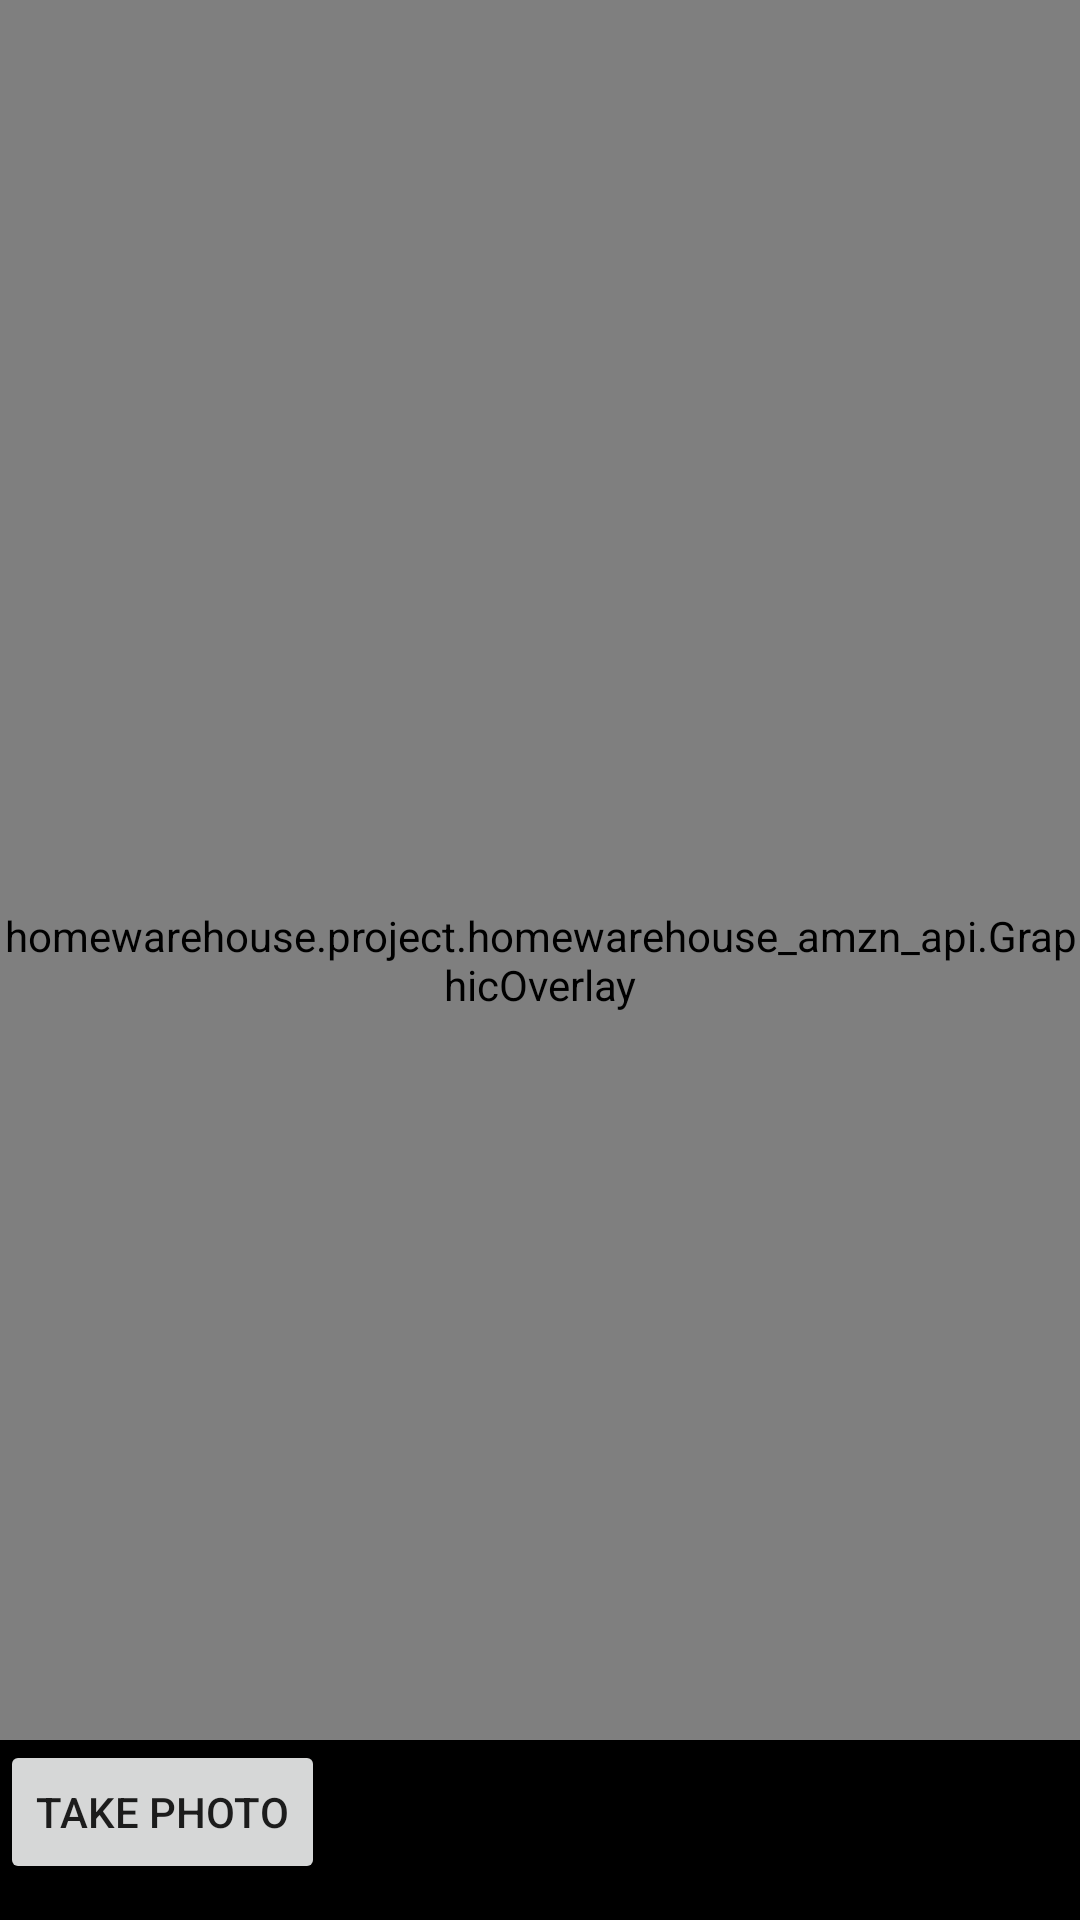

Android layout source for this screen:
<!-- AndroidManifest.xml: application theme MaterialTheme -->
<!-- res/layout/activity_still_image.xml -->
<?xml version="1.0" encoding="utf-8"?>
<RelativeLayout
    xmlns:android="http://schemas.android.com/apk/res/android"
    android:id="@+id/fireTopLayout"
    android:orientation="vertical"
    android:layout_width="match_parent"
    android:layout_height="match_parent"
    android:background="#000"
    android:keepScreenOn="true">


  <ImageView
      android:id="@+id/previewPane"
      android:layout_width="wrap_content"
      android:layout_height="wrap_content"
      android:layout_alignParentStart="true"
      android:layout_alignParentTop="true"
      android:scaleType="fitStart">
  </ImageView>


  <homewarehouse.project.homewarehouse_amzn_api.GraphicOverlay
      android:id="@+id/previewOverlay"
      android:layout_width="fill_parent"
      android:layout_height="fill_parent"
      android:layout_alignParentStart="true"
      android:layout_alignParentTop="true"
      android:layout_alignParentBottom="true"/>

  <FrameLayout
      android:id="@+id/controlPanel"
      android:layout_width="match_parent"
      android:layout_height="60dp"
      android:layout_alignParentBottom="true"
      android:layout_alignParentStart="true"
      android:layout_toEndOf="@id/firePreview"
      android:background="#000">

    <Spinner
        android:id="@+id/featureSelector"
        android:layout_width="wrap_content"
        android:layout_height="wrap_content"
        android:layout_gravity="right" />

    <Spinner
        android:id="@+id/sizeSelector"
        android:layout_width="wrap_content"
        android:layout_height="wrap_content"
        android:layout_gravity="center_horizontal" />

    <Button
        android:id="@+id/getImageButton"
        android:text="Take photo"
        android:layout_width="wrap_content"
        android:layout_height="wrap_content"
        android:layout_gravity="left"/>

  </FrameLayout>

</RelativeLayout>
<!-- resources referenced by this layout -->
<resources>
  <style name="MaterialTheme" parent="Theme.AppCompat.Light.NoActionBar">
          <item name="android:windowFullscreen">true</item>
      </style>
</resources>
